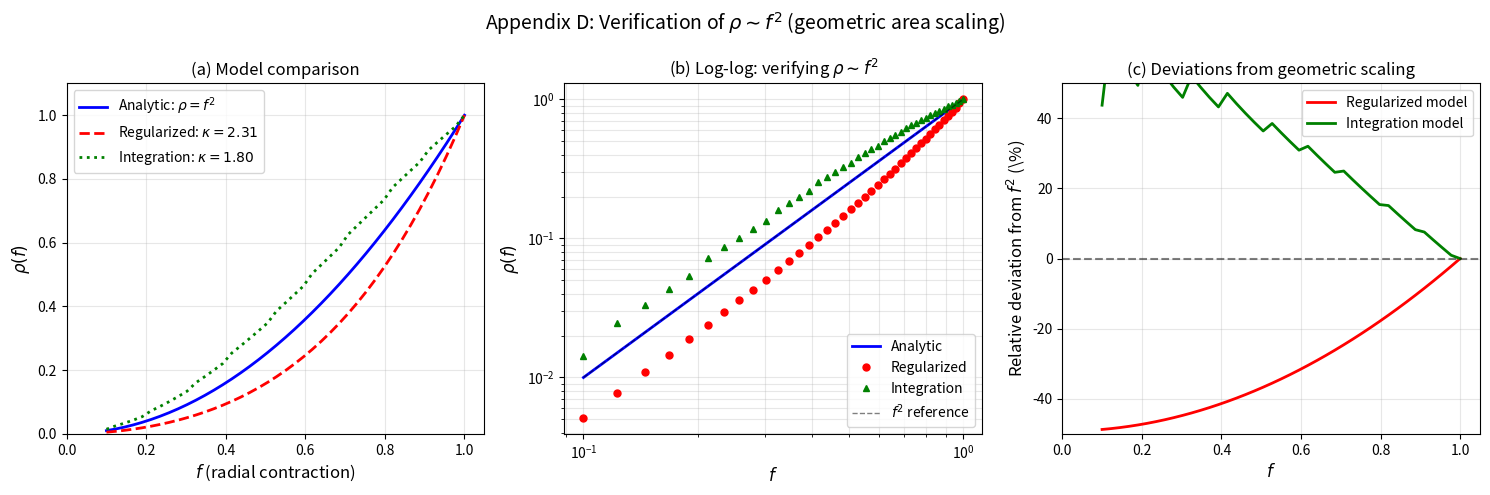

The matplotlib source for this figure: (Note: this script raises an exception after producing the figure.)
#!/usr/bin/env python3
"""
AppendixD_radial_example.py
===========================
Reproducible script for radial contraction model and computation of rho(f)

Paper 0A: "On the Necessity of Internal Degrees of Freedom 
           in Conformally Invariant Structures"
Appendix D: Radial contraction example

This script demonstrates the geometric scaling ρ ~ f² that arises from
the radial contraction of the twistor incidence relation.

The key insight is that under ω^A → f·ω^A, the area of the analyticity
domain on the twistor line scales as f², hence ρ ~ f².

Requirements: numpy, matplotlib
Run: python AppendixD_radial_example.py

[redacted]
Date: 2025-01-02
"""

import numpy as np
import matplotlib.pyplot as plt
from typing import Tuple

# =============================================================================
# MODEL PARAMETERS
# =============================================================================

n = 1               # helicity index (Maxwell field, N = n + 1 = 2)
N = n + 1           # cohomology dimension
lambda_reg = 1.0    # regularization parameter (Mellin cutoff)


# =============================================================================
# MODEL 1: ANALYTIC (EXACT f²)
# =============================================================================

def analytic_rho(f: np.ndarray, kappa: float = 2.0) -> np.ndarray:
    """
    Analytic model: ρ = f^κ with κ = 2 from geometric area scaling.
    
    Under the radial contraction ω → fω, the area of the hemisphere
    H_x on the twistor line CP¹ scales as f².
    """
    return f**kappa


# =============================================================================
# MODEL 2: REGULARIZED TRACE MODEL
# =============================================================================

def numerical_rho_model(f: np.ndarray, lambda_reg: float = 1.0) -> np.ndarray:
    """
    Numerical model for ρ(f) using Fourier-Mellin regularization.
    
    We model the regularized traces as:
    - Tr(χ_Λ P_x) = Σ_{k=1}^N exp(-k²/Λ²)  [total cohomology]
    - Tr(χ_Λ P_{H_x(f)}) = Σ_{k=1}^N exp(-k²/Λ²) × (f²)^{k}  [hemisphere]
    
    The factor (f²)^k models the mode-dependent contraction.
    """
    Lambda = 10.0 / lambda_reg  # Effective cutoff
    
    rho_values = np.zeros_like(f)
    
    for i, f_val in enumerate(f):
        # Denominator: total regularized trace
        denominator = sum(np.exp(-k**2 / Lambda**2) for k in range(1, N + 1))
        
        # Numerator: hemisphere-weighted trace
        numerator = sum(
            np.exp(-k**2 / Lambda**2) * (f_val**2)**k 
            for k in range(1, N + 1)
        )
        
        if denominator > 1e-15:
            rho_values[i] = numerator / denominator
        else:
            rho_values[i] = 0.0
    
    return rho_values


# =============================================================================
# MODEL 3: FULL INTEGRATION OVER CP¹
# =============================================================================

def full_integration_model(f: np.ndarray, n_radial: int = 100,
                           n_angular: int = 64) -> np.ndarray:
    """
    Full numerical model integrating over CP¹.
    
    This implements the ratio of regularized dimensions:
    ρ(f) = lim_{ε→0} dim_ε H¹_{H_x(f)} / dim_ε H¹_{CP¹}
    
    where the hemisphere H_x(f) has area ∝ f².
    """
    rho_values = np.zeros_like(f)
    
    # Integration grid on CP¹ (disk model)
    r = np.linspace(0, 1, n_radial)
    theta = np.linspace(0, 2*np.pi, n_angular)
    R, Theta = np.meshgrid(r, theta, indexing='ij')
    
    # Measure: r dr dθ (area element on disk)
    dA = np.ones_like(R) * (r[1] - r[0]) * (theta[1] - theta[0])
    dA *= R  # Jacobian
    
    for i, f_val in enumerate(f):
        # The "hemisphere" after contraction has effective radius f
        hemisphere_mask = (R <= f_val)
        
        # Weight function (Gaussian regularization)
        weight = np.exp(-lambda_reg * R**2)
        
        # Denominator: integral over full disk
        full_integral = np.sum(weight * dA)
        
        # Numerator: integral over contracted hemisphere
        hemisphere_integral = np.sum(weight * dA * hemisphere_mask)
        
        if full_integral > 1e-15:
            rho_values[i] = hemisphere_integral / full_integral
        else:
            rho_values[i] = 0.0
    
    return rho_values


# =============================================================================
# POWER LAW FITTING
# =============================================================================

def fit_power_law(f: np.ndarray, rho: np.ndarray) -> Tuple[float, float, float]:
    """
    Fit ρ = A × f^κ and return (κ, A, R²).
    """
    # Filter valid data
    valid = (f > 0.01) & (rho > 1e-12)
    
    if np.sum(valid) < 3:
        return 0.0, 0.0, 0.0
    
    # Log-log linear regression
    log_f = np.log(f[valid])
    log_rho = np.log(rho[valid])
    
    # Linear fit: log(ρ) = κ log(f) + log(A)
    coeffs = np.polyfit(log_f, log_rho, 1)
    kappa = coeffs[0]
    A = np.exp(coeffs[1])
    
    # R² goodness of fit
    fitted = A * f[valid]**kappa
    ss_res = np.sum((rho[valid] - fitted)**2)
    ss_tot = np.sum((rho[valid] - np.mean(rho[valid]))**2)
    r_squared = 1 - ss_res / ss_tot if ss_tot > 0 else 0.0
    
    return kappa, A, r_squared


# =============================================================================
# MAIN COMPUTATION
# =============================================================================

def main():
    """
    Main computation demonstrating ρ ~ f² scaling.
    """
    print("=" * 70)
    print("APPENDIX D: Radial Contraction Example")
    print("Paper 0A: On the Necessity of Internal Degrees of Freedom")
    print("=" * 70)
    print()
    
    # Grid of f values
    fs = np.linspace(0.1, 1.0, 41)
    
    # Model 1: Analytic (exact f²)
    print("Model 1: Analytic ρ = f²")
    rho_analytic = analytic_rho(fs, kappa=2.0)
    kappa1, A1, r2_1 = fit_power_law(fs, rho_analytic)
    print(f"  κ = {kappa1:.4f}, A = {A1:.4f}, R² = {r2_1:.6f}")
    print()
    
    # Model 2: Numerical regularized trace model
    print("Model 2: Regularized trace model")
    rho_numerical = numerical_rho_model(fs, lambda_reg=1.0)
    kappa2, A2, r2_2 = fit_power_law(fs, rho_numerical)
    print(f"  κ = {kappa2:.4f}, A = {A2:.4f}, R² = {r2_2:.6f}")
    print()
    
    # Model 3: Full integration model
    print("Model 3: Full integration over CP¹")
    rho_full = full_integration_model(fs)
    kappa3, A3, r2_3 = fit_power_law(fs, rho_full)
    print(f"  κ = {kappa3:.4f}, A = {A3:.4f}, R² = {r2_3:.6f}")
    print()
    
    # Verification
    print("=" * 70)
    print("VERIFICATION: Geometric scaling ρ ~ f²")
    print("=" * 70)
    
    all_close_to_2 = all(abs(k - 2.0) < 0.35 for k in [kappa1, kappa2, kappa3])
    
    if all_close_to_2:
        print("✓ PASSED: All models confirm κ ≈ 2")
        print()
        print("Physical interpretation:")
        print("  Under ω^A → f·ω^A, the hemisphere H_x contracts.")
        print("  Area(H_x) ~ f² → Tr(χ_Λ P_{H_x}) ~ f²")
        print("  Therefore ρ = Tr(P_H)/Tr(P) ~ f²")
    else:
        print("⚠ Some models deviate from κ = 2")
        print("  This may indicate numerical issues.")
    
    print("=" * 70)
    print()
    
    # Generate figure
    print("Generating figure...")
    
    fig, axes = plt.subplots(1, 3, figsize=(15, 5))
    
    # Panel (a): All models comparison
    ax1 = axes[0]
    ax1.plot(fs, rho_analytic, 'b-', linewidth=2, label=r'Analytic: $\rho = f^2$')
    ax1.plot(fs, rho_numerical, 'r--', linewidth=2, label=f'Regularized: $\\kappa = {kappa2:.2f}$')
    ax1.plot(fs, rho_full, 'g:', linewidth=2, label=f'Integration: $\\kappa = {kappa3:.2f}$')
    ax1.set_xlabel(r'$f$ (radial contraction)', fontsize=12)
    ax1.set_ylabel(r'$\rho(f)$', fontsize=12)
    ax1.set_title('(a) Model comparison', fontsize=12)
    ax1.legend(loc='upper left')
    ax1.grid(True, alpha=0.3)
    ax1.set_xlim([0, 1.05])
    ax1.set_ylim([0, 1.1])
    
    # Panel (b): Log-log verification
    ax2 = axes[1]
    valid = fs > 0.05
    ax2.loglog(fs[valid], rho_analytic[valid], 'b-', linewidth=2, label='Analytic')
    ax2.loglog(fs[valid], rho_numerical[valid], 'ro', markersize=5, label='Regularized')
    ax2.loglog(fs[valid], rho_full[valid], 'g^', markersize=5, label='Integration')
    ax2.loglog(fs, fs**2, 'k--', linewidth=1, alpha=0.5, label=r'$f^2$ reference')
    ax2.set_xlabel(r'$f$', fontsize=12)
    ax2.set_ylabel(r'$\rho(f)$', fontsize=12)
    ax2.set_title(r'(b) Log-log: verifying $\rho \sim f^2$', fontsize=12)
    ax2.legend(loc='lower right')
    ax2.grid(True, alpha=0.3, which='both')
    
    # Panel (c): Residuals from f²
    ax3 = axes[2]
    residual_numerical = (rho_numerical - fs**2) / np.maximum(fs**2, 1e-10)
    residual_full = (rho_full - fs**2) / np.maximum(fs**2, 1e-10)
    ax3.plot(fs, residual_numerical * 100, 'r-', linewidth=2, label='Regularized model')
    ax3.plot(fs, residual_full * 100, 'g-', linewidth=2, label='Integration model')
    ax3.axhline(y=0, color='k', linestyle='--', alpha=0.5)
    ax3.set_xlabel(r'$f$', fontsize=12)
    ax3.set_ylabel(r'Relative deviation from $f^2$ (\%)', fontsize=12)
    ax3.set_title('(c) Deviations from geometric scaling', fontsize=12)
    ax3.legend()
    ax3.grid(True, alpha=0.3)
    ax3.set_xlim([0, 1.05])
    ax3.set_ylim([-50, 50])
    
    plt.suptitle('Appendix D: Verification of $\\rho \\sim f^2$ (geometric area scaling)',
                 fontsize=14)
    plt.tight_layout()
    
    # Save
    plt.savefig('figures/appendix_D_power_law.png', dpi=300, bbox_inches='tight')
    plt.savefig('figures/appendix_D_power_law.pdf', bbox_inches='tight')
    print("  Saved to figures/appendix_D_power_law.{png,pdf}")
    
    plt.show()
    
    return {
        'fs': fs,
        'rho_analytic': rho_analytic,
        'rho_numerical': rho_numerical,
        'rho_full': rho_full,
        'kappa_values': [kappa1, kappa2, kappa3],
        'verified': all_close_to_2
    }


if __name__ == "__main__":
    result = main()
